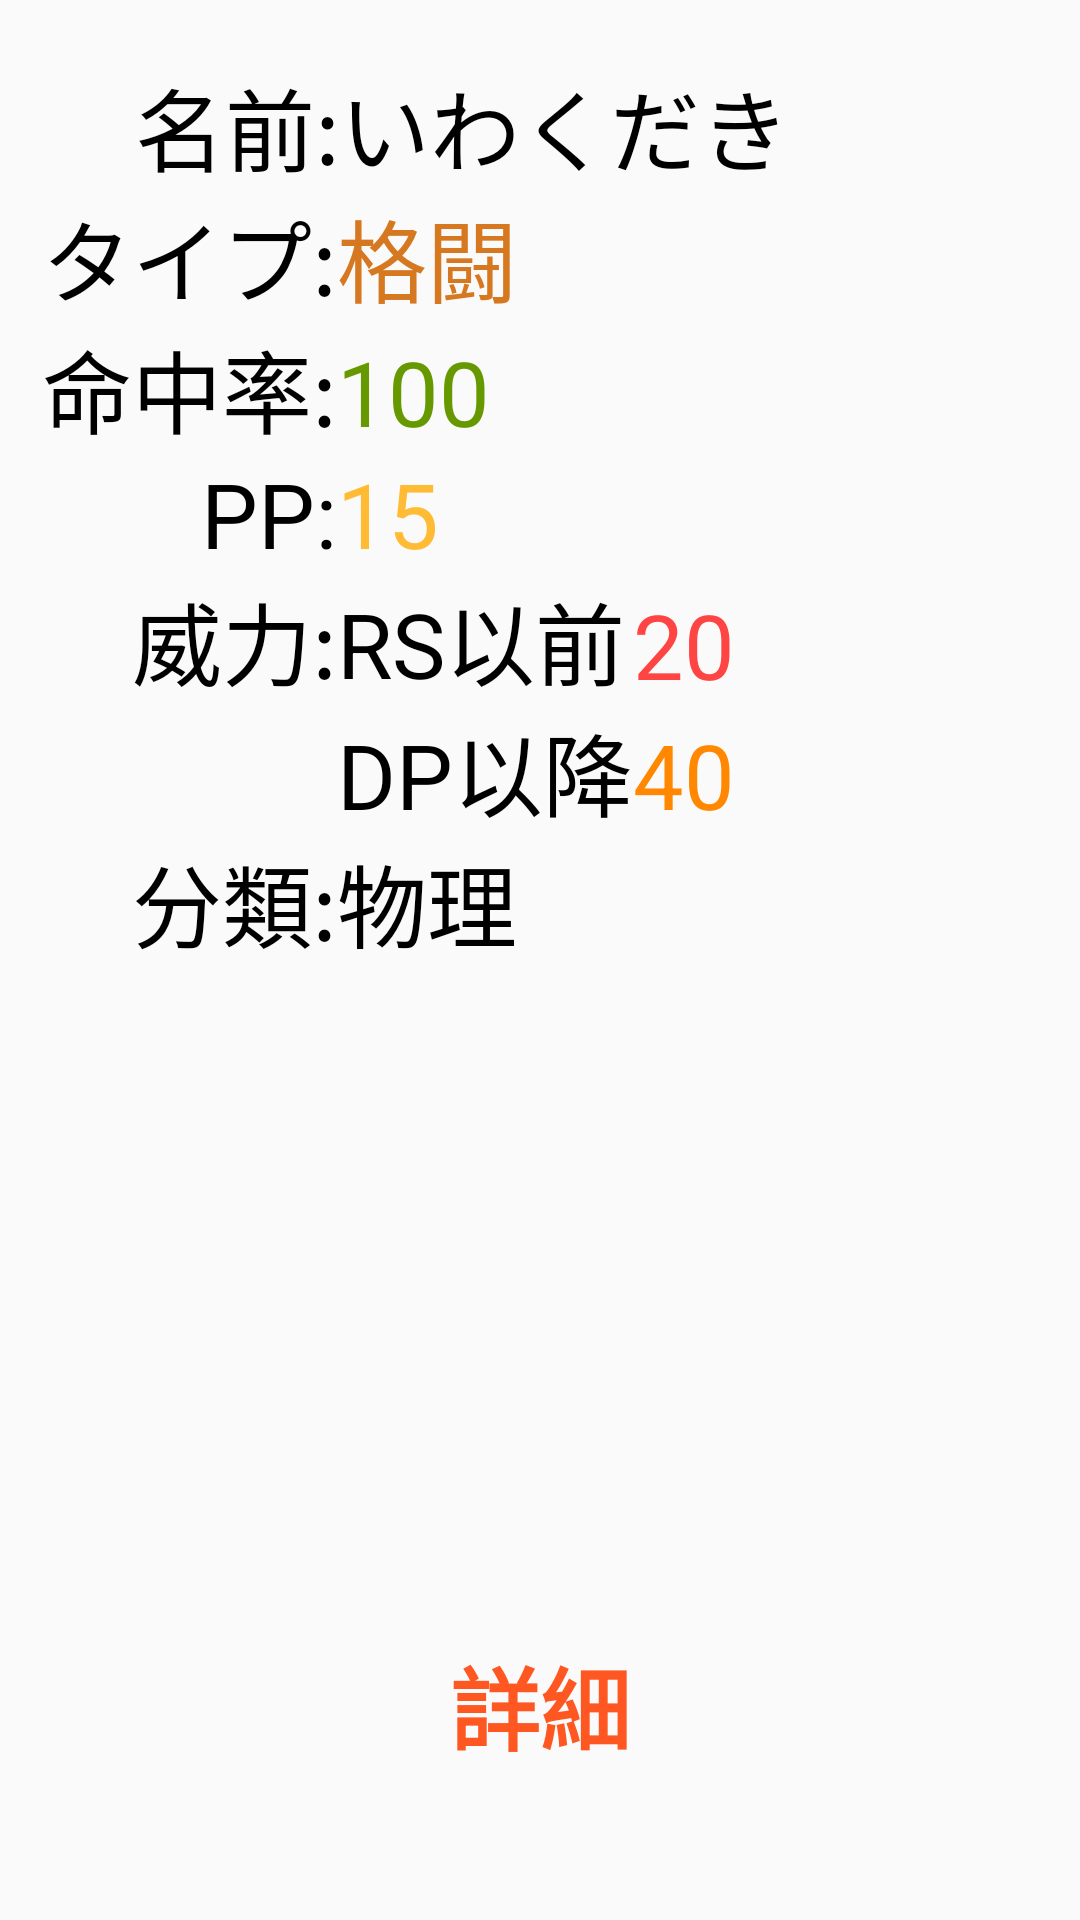

The Android layout XML behind this screen, and the referenced resources:
<!-- AndroidManifest.xml: application theme AppTheme -->
<!-- res/layout/activity_rocksmash.xml -->
<?xml version="1.0" encoding="utf-8"?>
<RelativeLayout xmlns:android="http://schemas.android.com/apk/res/android"
    xmlns:app="http://schemas.android.com/apk/res-auto"
    xmlns:tools="http://schemas.android.com/tools"
    android:layout_width="match_parent"
    android:layout_height="match_parent"
    tools:context="hmdroid.hiddenmachine.rocksmash">

    <TextView
        android:id="@+id/textView144"
        android:layout_width="wrap_content"
        android:layout_height="wrap_content"
        android:layout_alignParentLeft="true"
        android:layout_alignParentStart="true"
        android:layout_alignParentTop="true"
        android:paddingLeft="45dp"
        android:paddingTop="20dp"
        android:text="名前:いわくだき"
        android:textColor="@android:color/black"
        android:textSize="30sp" />

    <TextView
        android:id="@+id/textView145"
        android:layout_width="wrap_content"
        android:layout_height="wrap_content"
        android:layout_alignParentLeft="true"
        android:layout_alignParentStart="true"
        android:layout_below="@+id/textView144"
        android:layout_marginLeft="14dp"
        android:layout_marginStart="14dp"
        android:text="タイプ:"
        android:textColor="@android:color/black"
        android:textSize="30sp" />

    <TextView
        android:id="@+id/textView146"
        android:layout_width="wrap_content"
        android:layout_height="wrap_content"
        android:layout_alignBottom="@+id/textView145"
        android:layout_toEndOf="@+id/textView145"
        android:layout_toRightOf="@+id/textView145"
        android:text="格闘"
        android:textColor="@color/格闘"
        android:textSize="30sp" />

    <TextView
        android:id="@+id/textView147"
        android:layout_width="wrap_content"
        android:layout_height="wrap_content"
        android:layout_below="@+id/textView145"
        android:layout_toLeftOf="@+id/textView146"
        android:layout_toStartOf="@+id/textView146"
        android:text="命中率:"
        android:textColor="@android:color/black"
        android:textSize="30sp" />

    <TextView
        android:id="@+id/textView148"
        android:layout_width="wrap_content"
        android:layout_height="wrap_content"
        android:layout_alignBaseline="@+id/textView147"
        android:layout_alignBottom="@+id/textView147"
        android:layout_toEndOf="@+id/textView145"
        android:layout_toRightOf="@+id/textView145"
        android:text="100"
        android:textColor="@android:color/holo_green_dark"
        android:textSize="30sp" />

    <TextView
        android:id="@+id/textView149"
        android:layout_width="wrap_content"
        android:layout_height="wrap_content"
        android:layout_below="@+id/textView147"
        android:layout_toLeftOf="@+id/textView148"
        android:layout_toStartOf="@+id/textView148"
        android:text="PP:"
        android:textColor="@android:color/black"
        android:textSize="30sp" />

    <TextView
        android:id="@+id/textView150"
        android:layout_width="wrap_content"
        android:layout_height="wrap_content"
        android:layout_below="@+id/textView147"
        android:layout_toEndOf="@+id/textView147"
        android:layout_toRightOf="@+id/textView147"
        android:text="15"
        android:textColor="@android:color/holo_orange_light"
        android:textSize="30sp" />

    <TextView
        android:id="@+id/textView151"
        android:layout_width="wrap_content"
        android:layout_height="wrap_content"
        android:layout_alignEnd="@+id/textView149"
        android:layout_alignRight="@+id/textView149"
        android:layout_below="@+id/textView149"
        android:text="威力:"
        android:textColor="@android:color/black"
        android:textSize="30sp" />

    <TextView
        android:id="@+id/textView152"
        android:layout_width="wrap_content"
        android:layout_height="wrap_content"
        android:layout_alignBaseline="@+id/textView151"
        android:layout_alignBottom="@+id/textView151"
        android:layout_toEndOf="@+id/textView151"
        android:layout_toRightOf="@+id/textView151"
        android:text="RS以前"
        android:textColor="@android:color/black"
        android:textSize="30sp" />

    <TextView
        android:id="@+id/textView153"
        android:layout_width="wrap_content"
        android:layout_height="wrap_content"
        android:layout_below="@+id/textView151"
        android:layout_toEndOf="@+id/textView149"
        android:layout_toRightOf="@+id/textView149"
        android:text="DP以降"
        android:textColor="@android:color/black"
        android:textSize="30sp" />

    <TextView
        android:id="@+id/textView154"
        android:layout_width="wrap_content"
        android:layout_height="wrap_content"
        android:layout_alignLeft="@+id/textView151"
        android:layout_alignStart="@+id/textView151"
        android:layout_below="@+id/textView153"
        android:text="分類:物理"
        android:textColor="@android:color/black"
        android:textSize="30sp" />

    <TextView
        android:id="@+id/textView155"
        android:layout_width="wrap_content"
        android:layout_height="wrap_content"
        android:layout_alignParentBottom="true"
        android:layout_centerHorizontal="true"
        android:onClick="about"
        android:paddingBottom="50dp"
        android:text="詳細"
        android:textColor="@color/colorAccent"
        android:textSize="30sp"
        android:textStyle="bold" />

    <TextView
        android:id="@+id/textView156"
        android:layout_width="wrap_content"
        android:layout_height="wrap_content"
        android:layout_above="@+id/textView153"
        android:layout_toEndOf="@+id/textView153"
        android:layout_toRightOf="@+id/textView153"
        android:text="20"
        android:textColor="@android:color/holo_red_light"
        android:textSize="30sp" />

    <TextView
        android:id="@+id/textView157"
        android:layout_width="wrap_content"
        android:layout_height="wrap_content"
        android:layout_alignBaseline="@+id/textView153"
        android:layout_alignBottom="@+id/textView153"
        android:layout_toEndOf="@+id/textView153"
        android:layout_toRightOf="@+id/textView153"
        android:text="40"
        android:textColor="@android:color/holo_orange_dark"
        android:textSize="30sp" />
</RelativeLayout>
<!-- resources referenced by this layout -->
<resources>
  <color name="colorAccent">#FF5722</color>
  <style name="AppTheme" parent="Theme.AppCompat.Light.DarkActionBar">
          
          <item name="colorPrimary">@color/colorPrimary</item>
          <item name="colorPrimaryDark">@color/colorPrimaryDark</item>
          <item name="colorAccent">@color/colorAccent</item>
          <item name="android:navigationBarColor">@android:color/black</item>
          <item name="android:statusBarColor">@color/colorPrimaryDark</item>
      </style>
  <color name="colorPrimary">#ff9800</color>
  <color name="colorPrimaryDark">#F57C00</color>
</resources>
